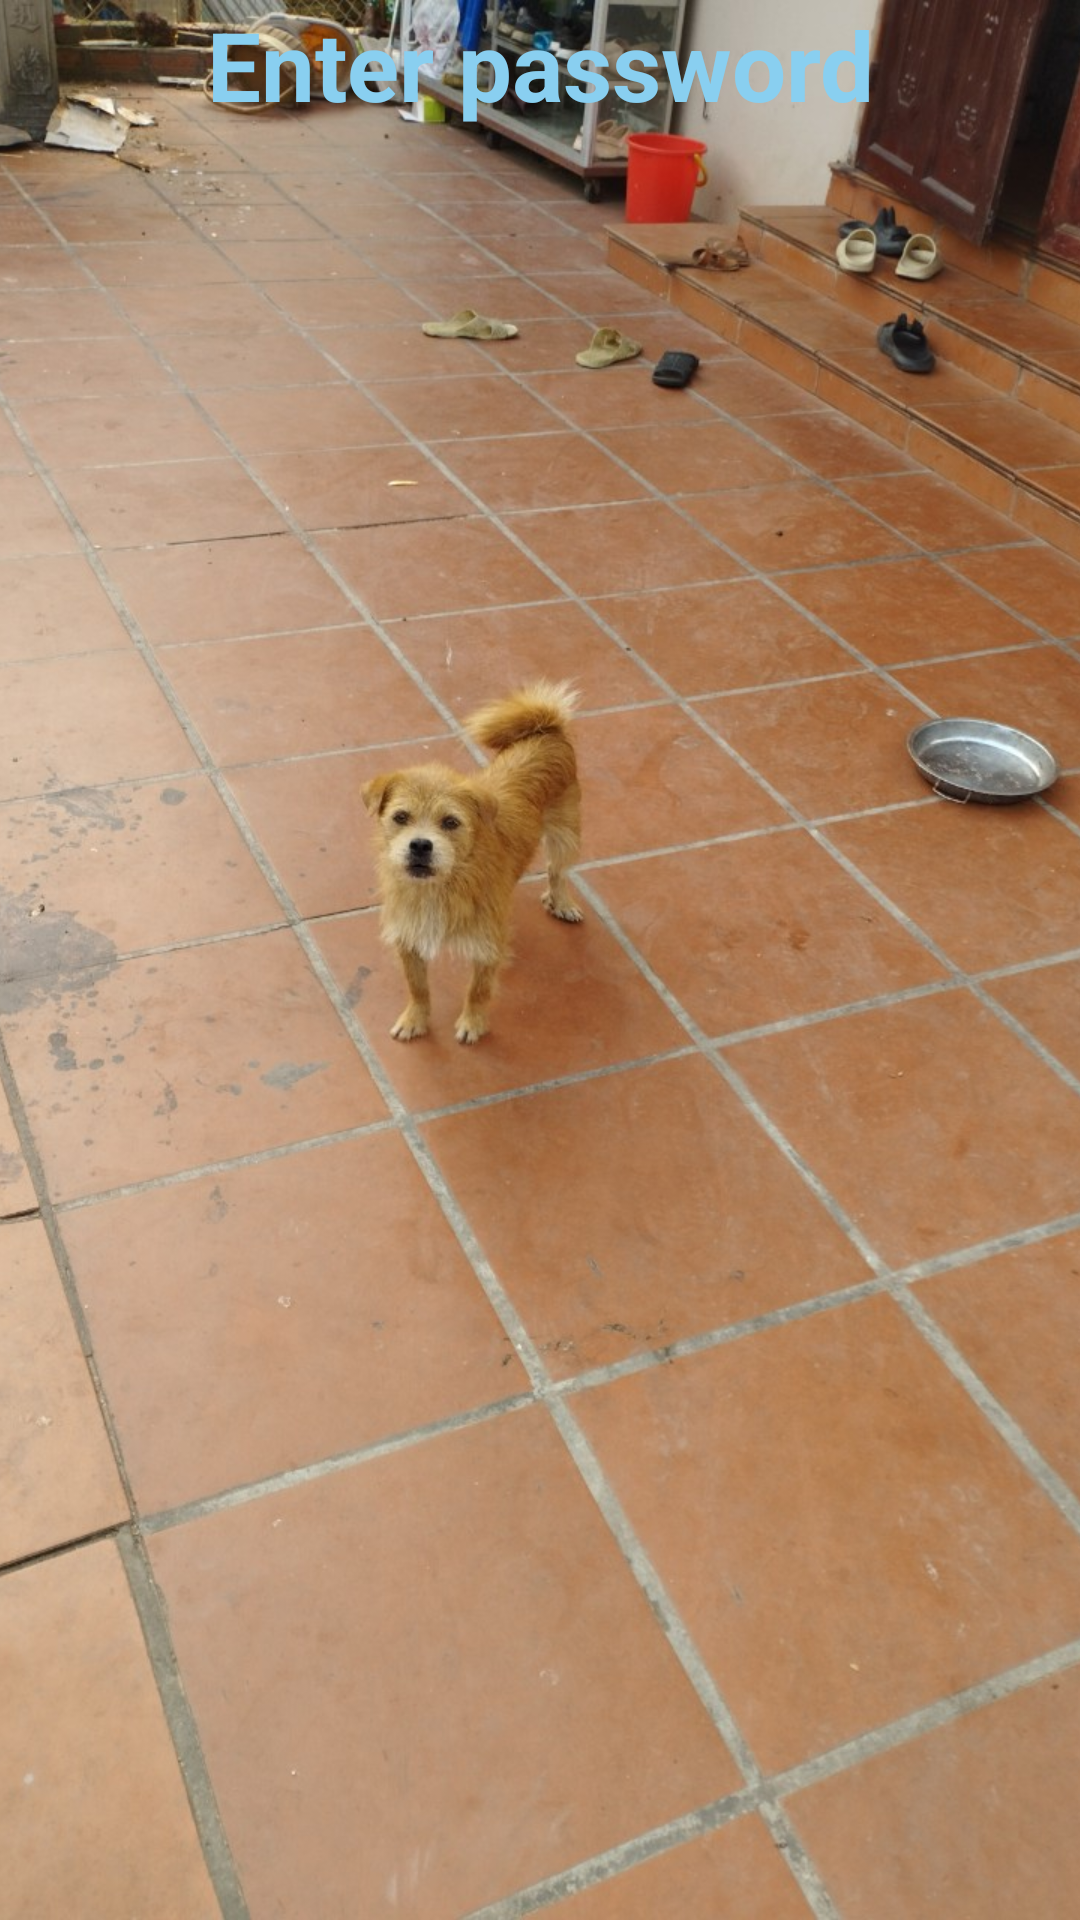

Android layout source for this screen:
<!-- AndroidManifest.xml: application theme Theme.AppIntern -->
<!-- res/layout/enter_password.xml -->
<?xml version="1.0" encoding="utf-8"?>
<androidx.constraintlayout.widget.ConstraintLayout xmlns:android="http://schemas.android.com/apk/res/android"
    xmlns:app="http://schemas.android.com/apk/res-auto"
    xmlns:tools="http://schemas.android.com/tools"
    android:layout_width="match_parent"
    android:layout_height="match_parent"
    tools:context=".EnterPassword">

    <ImageView
        android:id="@+id/touch_img"
        android:layout_width="match_parent"
        android:layout_height="match_parent"
        android:scaleType="centerCrop"
        android:src="@drawable/conchoquyt"
        tools:layout_editor_absoluteX="0dp" />

    <TextView
        android:id="@+id/Request"
        android:layout_width="match_parent"
        android:layout_height="wrap_content"
        android:text="Enter password"
        android:textSize="32dp"
        android:textStyle="bold"
        android:textColor="@color/blue"
        android:textAlignment="center"
        app:layout_constraintEnd_toEndOf="parent"
        app:layout_constraintStart_toStartOf="parent"
        app:layout_constraintTop_toTopOf="parent" />

</androidx.constraintlayout.widget.ConstraintLayout>
<!-- resources referenced by this layout -->
<resources>
  <color name="blue">#89CFF0</color>
  <!-- drawable conchoquyt: jpg bitmap (drawable, 228792 bytes) -->
  <style name="Theme.AppIntern" parent="Base.Theme.AppIntern" />
  <style name="Base.Theme.AppIntern" parent="Theme.Material3.DayNight.NoActionBar">
          
          
      </style>
</resources>
